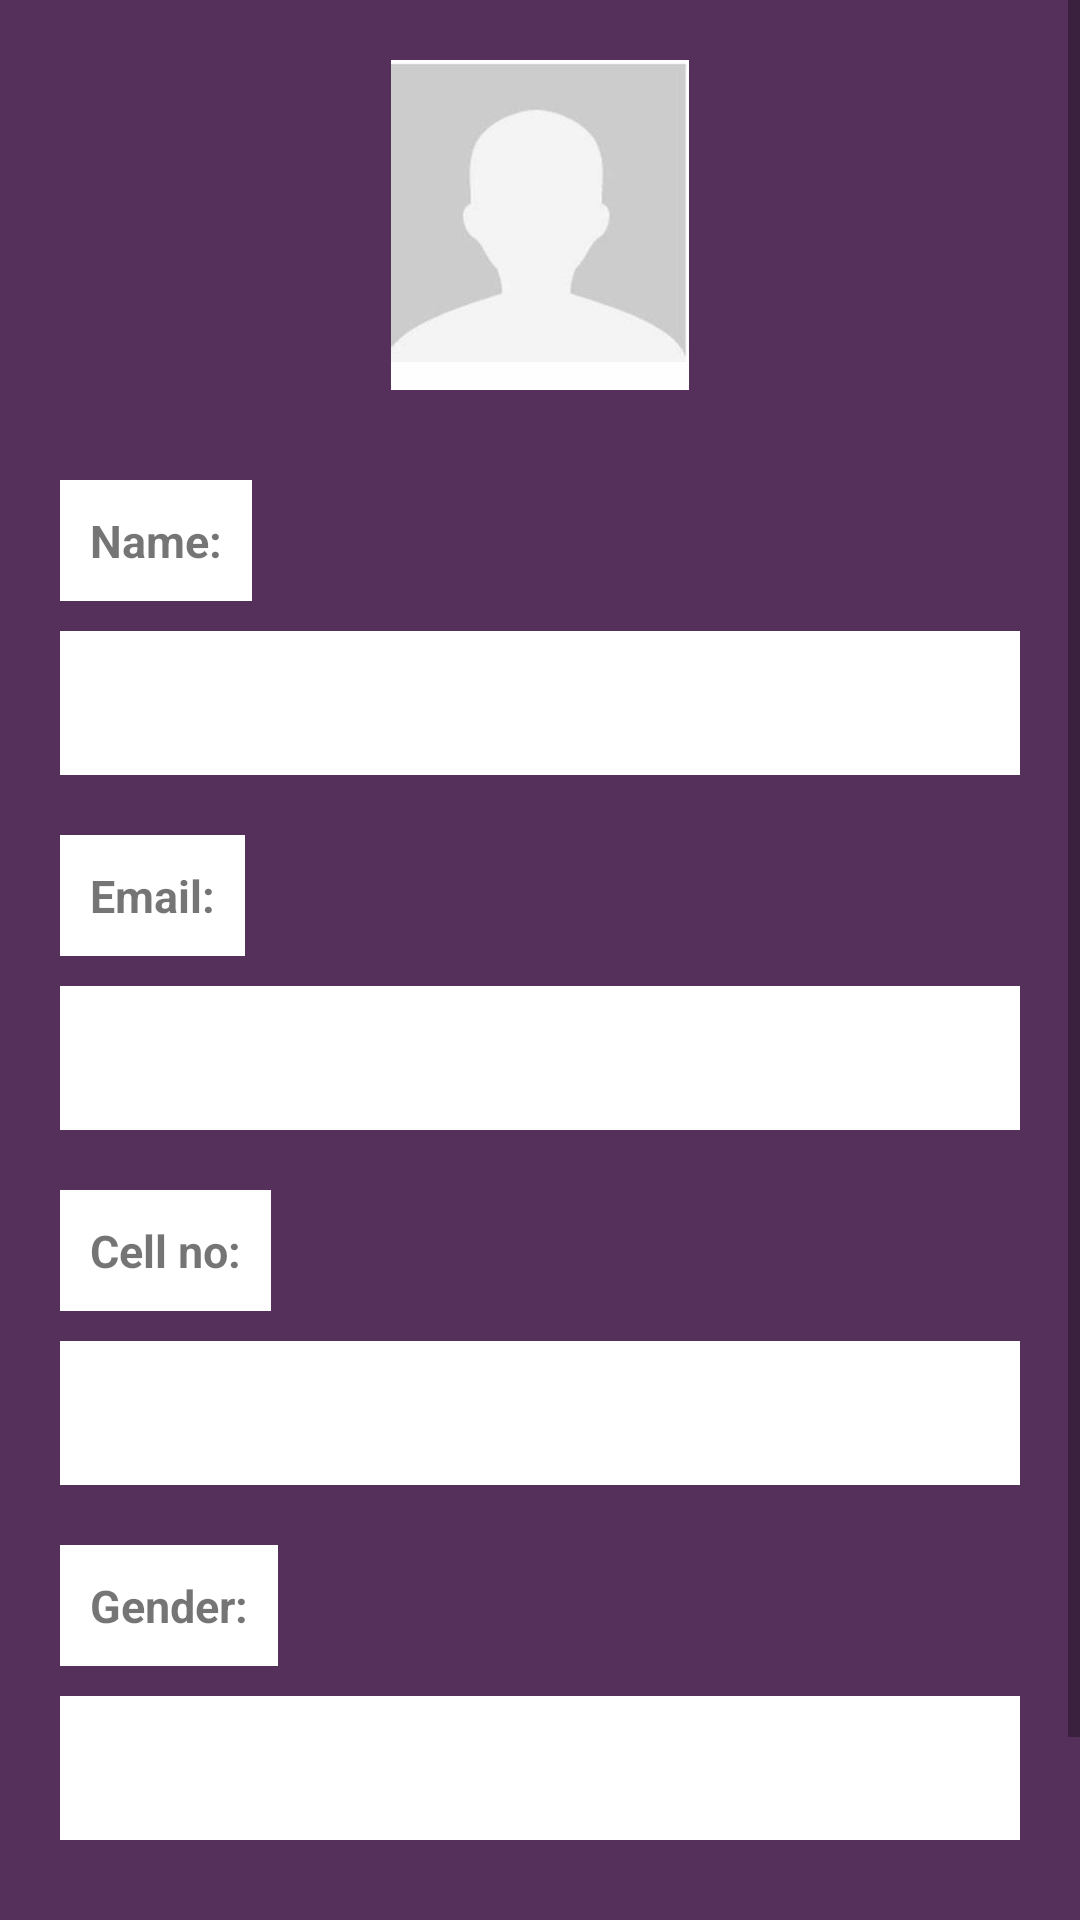

The Android layout XML behind this screen, and the referenced resources:
<!-- AndroidManifest.xml: application theme Theme.FareShare -->
<!-- res/layout/activity_passenger_profile.xml -->
<?xml version="1.0" encoding="utf-8"?>
<LinearLayout xmlns:android="http://schemas.android.com/apk/res/android"
    android:layout_width="match_parent"
    android:layout_height="match_parent"
    xmlns:app="http://schemas.android.com/apk/res-auto"
    xmlns:tools="http://schemas.android.com/tools"
    android:background="#54305a"
    android:orientation="vertical"
    tools:context=".activities.PassengerProfileActivity">
    <ScrollView
        android:layout_width="match_parent"
        android:layout_height="wrap_content"
        tools:ignore="UselessParent">

        <LinearLayout
            android:layout_width="match_parent"
            android:layout_height="wrap_content"
            android:orientation="vertical">

            <ImageView
                android:layout_width="110dp"
                android:layout_height="110dp"
                android:layout_gravity="center"
                android:layout_marginStart="20dp"
                android:layout_marginTop="20dp"
                android:layout_marginBottom="20dp"
                android:layout_marginEnd="20dp"
                android:id="@+id/imgpassengerprofile"
                app:srcCompat="@drawable/profile"
                android:contentDescription="TODO"
                tools:ignore="ContentDescription" />
            <TextView
                android:id="@+id/pename"
                android:layout_width="wrap_content"
                android:layout_height="wrap_content"
                android:layout_marginStart="20dp"
                android:layout_marginEnd="20dp"
                android:layout_marginTop="10dp"
                android:padding="10dp"
                android:text="@string/name"
                android:textSize="15sp"
                android:textStyle="bold"
                android:background="@color/white"/>
            <EditText
                android:id="@+id/pname"
                android:layout_width="match_parent"
                android:layout_height="wrap_content"
                android:layout_marginStart="20dp"
                android:layout_marginTop="10dp"
                android:layout_marginEnd="20dp"
                android:layout_marginBottom="10dp"
                android:drawablePadding="5dp"
                android:paddingStart="5dp"
                android:fontFamily="@font/kavoon"
                android:inputType="textPersonName"
                android:minHeight="48dp"
                android:textAlignment="textStart"
                android:textSize="14sp"
                android:background="@color/white"
                android:autofillHints=""
                tools:ignore="LabelFor,RtlSymmetry" />
            <TextView
                android:id="@+id/peemail"
                android:layout_width="wrap_content"
                android:layout_height="wrap_content"
                android:layout_marginStart="20dp"
                android:layout_marginEnd="20dp"
                android:layout_marginTop="10dp"
                android:padding="10dp"
                android:text="Email:"
                android:textSize="15sp"
                android:textStyle="bold"
                android:background="@color/white"/>
            <TextView
                android:id="@+id/pemail"
                android:layout_width="match_parent"
                android:layout_height="wrap_content"
                android:layout_marginStart="20dp"
                android:layout_marginTop="10dp"
                android:layout_marginEnd="20dp"
                android:layout_marginBottom="10dp"
                android:drawablePadding="5dp"
                android:paddingStart="5dp"
                android:fontFamily="@font/kavoon"
                android:inputType="textPersonName"
                android:minHeight="48dp"
                android:textAlignment="textStart"
                android:textSize="14sp"
                android:background="@color/white"
                tools:ignore="RtlSymmetry,TextViewEdits" />
            <TextView
                android:id="@+id/pecellno"
                android:layout_width="wrap_content"
                android:layout_height="wrap_content"
                android:layout_marginStart="20dp"
                android:layout_marginEnd="20dp"
                android:layout_marginTop="10dp"
                android:padding="10dp"
                android:text="Cell no:"
                android:textSize="15sp"
                android:textStyle="bold"
                android:background="@color/white"/>
            <TextView
                android:id="@+id/pcellno"
                android:layout_width="match_parent"
                android:layout_height="wrap_content"
                android:layout_marginStart="20dp"
                android:layout_marginTop="10dp"
                android:layout_marginEnd="20dp"
                android:layout_marginBottom="10dp"
                android:drawablePadding="5dp"
                android:paddingStart="5dp"
                android:fontFamily="@font/kavoon"
                android:inputType="textPersonName"
                android:minHeight="48dp"
                android:textAlignment="textStart"
                android:textSize="14sp"
                android:background="@color/white"
                tools:ignore="RtlSymmetry,TextViewEdits" />

            <TextView
                android:id="@+id/pegender"
                android:layout_width="wrap_content"
                android:layout_height="wrap_content"
                android:layout_marginStart="20dp"
                android:layout_marginEnd="20dp"
                android:layout_marginTop="10dp"
                android:padding="10dp"
                android:text="Gender:"
                android:textSize="15sp"
                android:textStyle="bold"
                android:background="@color/white"/>
            <TextView
                android:id="@+id/pgender"
                android:layout_width="match_parent"
                android:layout_height="wrap_content"
                android:layout_marginStart="20dp"
                android:layout_marginTop="10dp"
                android:layout_marginEnd="20dp"
                android:layout_marginBottom="10dp"
                android:drawablePadding="5dp"
                android:paddingStart="5dp"
                android:fontFamily="@font/kavoon"
                android:minHeight="48dp"
                android:textAlignment="textStart"
                android:textSize="14sp"
                android:background="@color/white"
                tools:ignore="RtlSymmetry" />
            <Button
                android:id="@+id/btn_edit_precord"
                android:layout_width="wrap_content"
                android:layout_height="wrap_content"

                android:layout_margin="18dp"

                android:backgroundTint="@color/white"
                app:cornerRadius="20dp"
                android:text="Edit Record"
                android:textStyle="bold"
                android:layout_gravity="center"
                android:textColor="#54305a"
                android:textSize="18sp" />






        </LinearLayout>
    </ScrollView>

</LinearLayout>
<!-- resources referenced by this layout -->
<resources>
  <color name="white">#FFFFFFFF</color>
  <!-- drawable profile: jpeg bitmap (drawable, 4003 bytes) -->
  <string name="name">Name:</string>
  <style name="Theme.FareShare" parent="Theme.MaterialComponents.DayNight.NoActionBar">
          
          <item name="colorPrimary">@color/purple_500</item>
          <item name="colorPrimaryVariant">@color/purple_700</item>
          <item name="colorOnPrimary">@color/white</item>
          
          <item name="colorSecondary">@color/teal_200</item>
          <item name="colorSecondaryVariant">@color/teal_700</item>
          <item name="colorOnSecondary">@color/black</item>
          
          <item name="android:statusBarColor" tools:targetApi="l">?attr/colorPrimaryVariant</item>
          
      </style>
  <color name="purple_500">#54305a</color>
  <color name="purple_700">#FF3700B3</color>
  <color name="teal_200">#FF03DAC5</color>
  <color name="teal_700">#FF018786</color>
  <color name="black">#FF000000</color>
</resources>
